Run: headless pygame with SDL's dummy video driver; simulated clock (each Clock.tick advances the game by its frame time, no real sleeping); random seed 0; keys injected as events and as key.get_pressed() state; no mouse input.
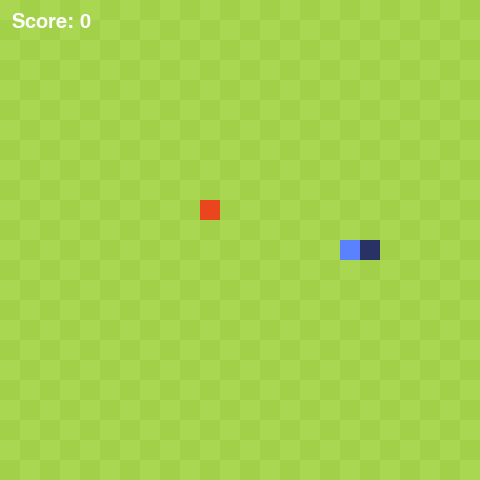
Frame 1 of 4 · flips 1–60 · no input
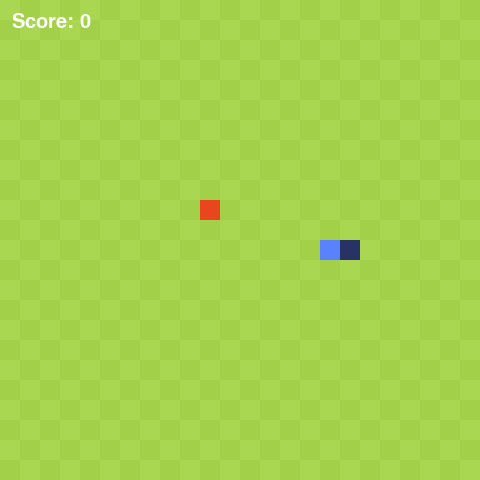
Frame 2 of 4 · flips 61–180 · tapped SPACE, RETURN · held RIGHT (→), D
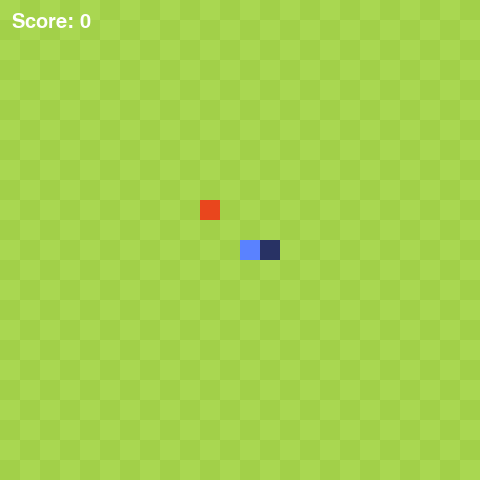
Frame 3 of 4 · flips 181–300 · held DOWN (↓), S
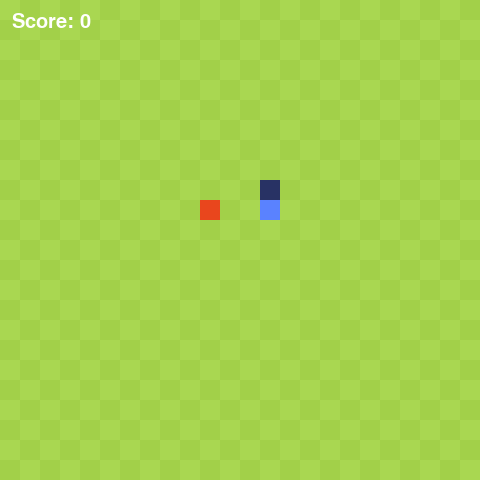
Frame 4 of 4 · flips 301–420 · held LEFT (←), A, UP (↑), W

The pygame program that drew these frames:

import random
import pygame
import sys

# global variables
WIDTH = 24
HEIGHT = 24
SIZE = 20
SCREEN_WIDTH = WIDTH * SIZE
SCREEN_HEIGHT = HEIGHT * SIZE

DIR = {
    'u' : (0, -1), # north is -y
    'd' : (0, 1),
    'l' : (-1,0),
    'r' : (1,0)
}


class Snake(object):
    l = 1
    body = [(WIDTH // 2 + 1, HEIGHT // 2),(WIDTH // 2, HEIGHT // 2)]
    direction = 'r'
    dead = False

    def __init__(self):
        pass
    
    def get_color(self, i):
        hc = (40,50,100)
        tc = (90,130,255)
        return tuple(map(lambda x,y: (x * (self.l - i) + y * i ) / self.l, hc, tc))

    def get_head(self):
        return self.body[0]

    def turn(self, dir):
        # TODO: See section 3, "Turning the snake".
        self.direction = dir
        pass

    def collision(self, x, y):
        # TODO: See section 2, "Collisions", and section 4, "Self Collisions"
        if x > 23 or x < 0 or y > 23 or y < 0:
            return True
        for i in range(len(self.body)):
            for j in range(0, i):
                if self.body[i] == self.body[j]:
                    return True
        pass
    
    def coyote_time(self):
        # TODO: See section 13, "coyote time".
        pass

    def move(self):
        # TODO: See section 1, "Move the snake!". You will be revisiting this section a few times.
        if self.l > (len(self.body) - 1):
            self.body.append(tuple(map(lambda x,y:x-y, self.body[len(self.body)-1], DIR[self.direction])))
        for i in range(len(self.body)-1, 0, -1):
            self.body[i] = self.body[i-1]
        self.body[0] = tuple(map(lambda x,y:x+y, self.body[0], DIR[self.direction]))

        if self.collision(self.body[0][0], self.body[0][1]):
            self.kill()
                
        pass

    def kill(self):
        # TODO: See section 11, "Try again!"
        #Implements feature #11

        for i in range (len(self.body)-1, 1, -1):
            self.body.pop()

        self.body = [(WIDTH // 2 + 1, HEIGHT // 2),(WIDTH // 2, HEIGHT // 2)]

        self.l = 1
        self.dead = True

    def draw(self, surface):
        for i in range(len(self.body)):
            p = self.body[i]
            pos = (p[0] * SIZE, p[1] * SIZE)
            r = pygame.Rect(pos, (SIZE, SIZE))
            pygame.draw.rect(surface, self.get_color(i), r)

    def handle_keypress(self, k):
        if k == pygame.K_UP:
            self.turn('u')
        if k == pygame.K_DOWN:
            self.turn('d')
        if k == pygame.K_LEFT:
            self.turn('l')
        if k == pygame.K_RIGHT:
            self.turn('r')
    
    def check_events(self):
        for event in pygame.event.get():
            if event.type == pygame.QUIT:
                pygame.quit()
                sys.exit()
            if event.type != pygame.KEYDOWN:
                continue
            self.handle_keypress(event.key)
    
    def wait_for_key(self):
        # TODO: see section 10, "wait for user input".
        pass


# returns an integer between 0 and n, inclusive.
def rand_int(n):
    return random.randint(0, n)

class Apple(object):
    position = (10,10)
    color = (233, 70, 29)
    def __init__(self):
        self.place([])

    def place(self, snake):
        # TODO: see section 6, "moving the apple".
        if snake != []:
            while(True):
                x = rand_int(23)
                y = rand_int(23)
                p = snake.body[0]
                if x!= p[0] and y!= p[1]:
                    self.position = (x, y)
                    break
        pass

    def draw(self, surface):
        pos = (self.position[0] * SIZE, self.position[1] * SIZE)
        r = pygame.Rect(pos, (SIZE, SIZE))
        pygame.draw.rect(surface, self.color, r)

def draw_grid(surface):
    for y in range(0, HEIGHT):
        for x in range(0, WIDTH):
            r = pygame.Rect((x * SIZE, y * SIZE), (SIZE, SIZE))
            color = (169,215,81) if (x+y) % 2 == 0 else (162,208,73)
            pygame.draw.rect(surface, color, r)

def main():
    pygame.init()

    clock = pygame.time.Clock()
    screen = pygame.display.set_mode((SCREEN_WIDTH, SCREEN_HEIGHT), 0, 32)

    surface = pygame.Surface(screen.get_size())
    surface = surface.convert()
    draw_grid(surface)

    snake = Snake()
    apple = Apple()

    score = 0
    difficulty = 4.0

    while True:
        # TODO: see section 9, "incremental difficulty".
        # Implements feature #9
        clock.tick(difficulty + 0.5 * score)
        snake.check_events()
        draw_grid(surface)        
        snake.move()
        snake.draw(surface)
        apple.draw(surface)
        # TODO: see section 5, "Eating the Apple".
        if snake.get_head() == apple.position:
            score += 1
            snake.l += 1
            apple.place(snake)

        screen.blit(surface, (0,0))
        # TODO: see section 8, "Display the Score"
        score_font = pygame.font.Font(None, 30) 
        score_surf = score_font.render("Score: " + str(score), 1, (255, 255, 255))
        score_pos = (12, 12)
        screen.blit(score_surf, score_pos)

        pygame.display.update()
        if snake.dead:
            score = 0
            #pygame.quit()
            #sys.exit(0)
            snake.dead = False

if __name__ == "__main__":
    main()
